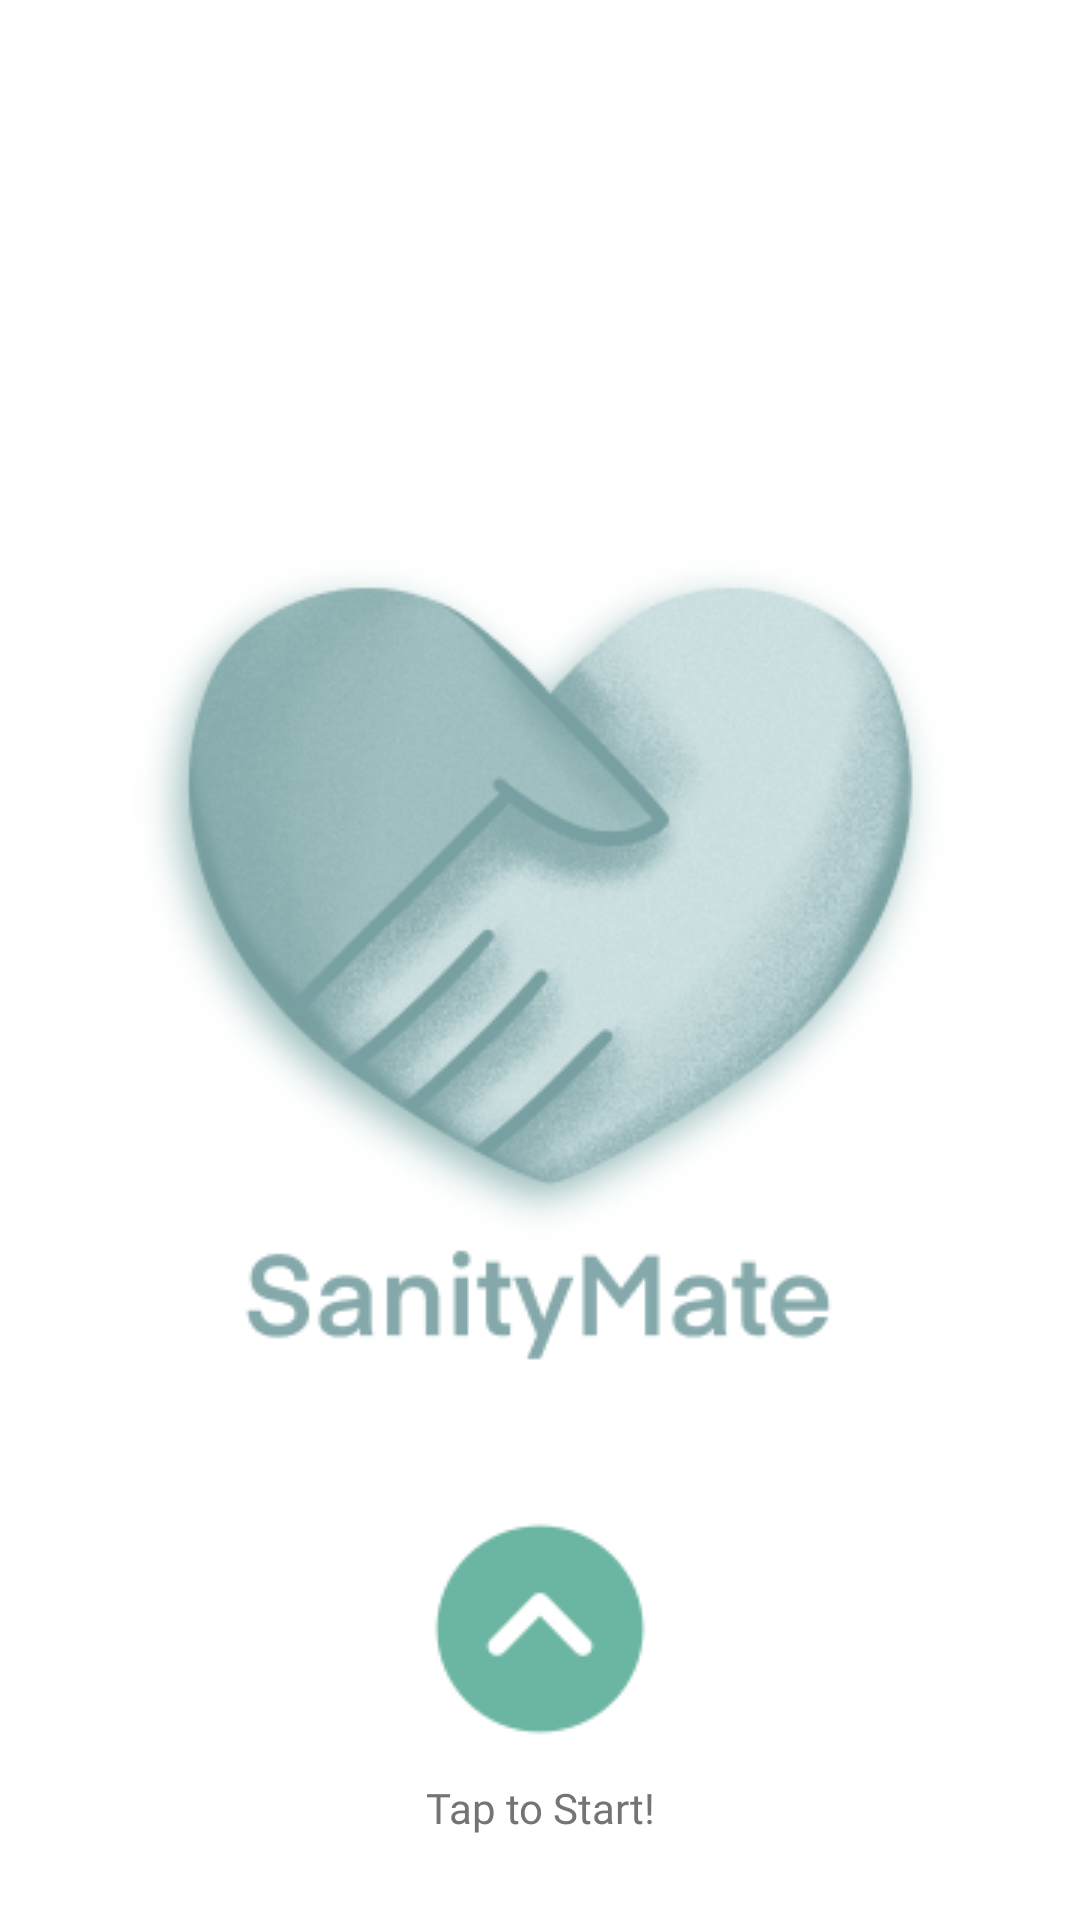

Write the Android layout XML for this screen, with the resource values it uses.
<!-- AndroidManifest.xml: application theme Base.Theme.SanityMate -->
<!-- res/layout/activity_swipe_up.xml -->
<?xml version="1.0" encoding="utf-8"?>
<RelativeLayout xmlns:android="http://schemas.android.com/apk/res/android"
    android:id="@+id/relativeLayout"
    android:layout_width="match_parent"
    android:layout_height="match_parent"
    android:background="@color/white">

    <ImageView
        android:id="@+id/logo"
        android:layout_width="wrap_content"
        android:layout_height="wrap_content"
        android:layout_centerInParent="true"
        android:src="@drawable/logo" />


    <LinearLayout
        android:layout_width="match_parent"
        android:layout_height="wrap_content"
        android:orientation="vertical"
        android:layout_marginTop="20dp"
        android:gravity="center_horizontal"
        android:layout_below="@id/logo">


        <androidx.appcompat.widget.AppCompatImageButton
            android:id="@+id/btn_swipe"
            android:layout_width="100dp"
            android:layout_height="100dp"
            android:background="@drawable/pic_btn_swipe"/>

        <TextView
            android:layout_width="match_parent"
            android:layout_height="wrap_content"
            android:fontFamily="@font/inter_semibold"
            android:textSize="14sp"
            android:textColor="@color/graySwipe"
            android:gravity="center_horizontal"
            android:text="Tap to Start!"/>
    </LinearLayout>

</RelativeLayout>
<!-- resources referenced by this layout -->
<resources>
  <color name="graySwipe">#747474</color>
  <color name="white">#FFFFFFFF</color>
  <!-- drawable logo: png bitmap (drawable, 85099 bytes) -->
  <!-- drawable pic_btn_swipe: png bitmap (drawable, 2545 bytes) -->
  <style name="Base.Theme.SanityMate" parent="Theme.Material3.DayNight.NoActionBar">
          
          
          
  
  
  
      </style>
</resources>
